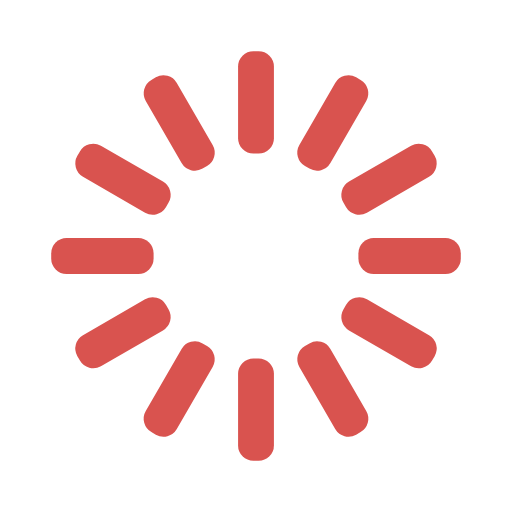
t = 0.00 s
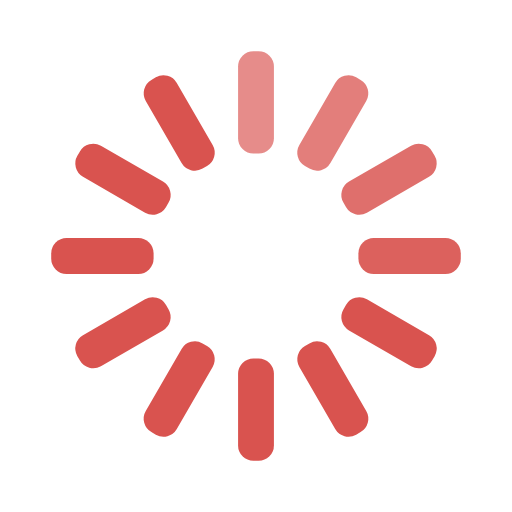
t = 0.33 s
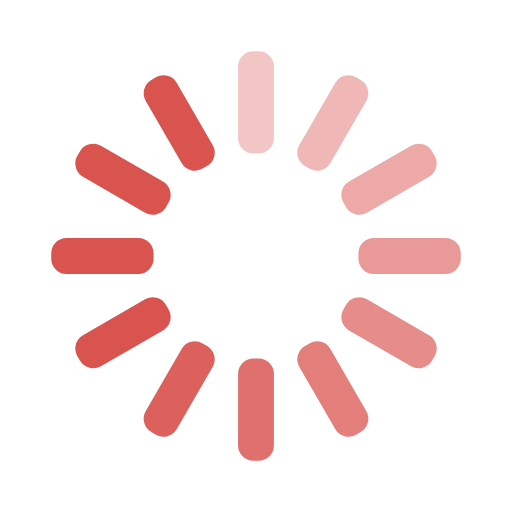
t = 0.67 s
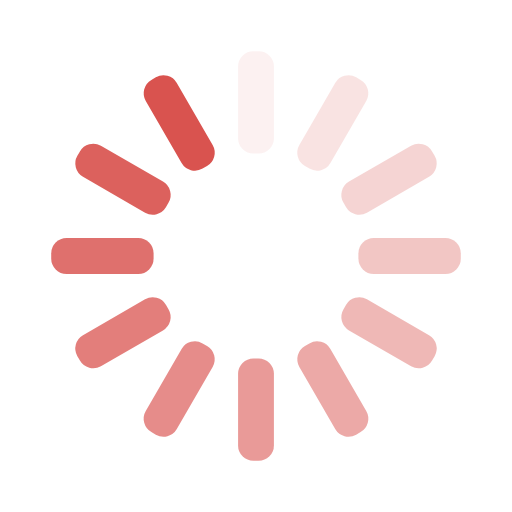
t = 0.92 s
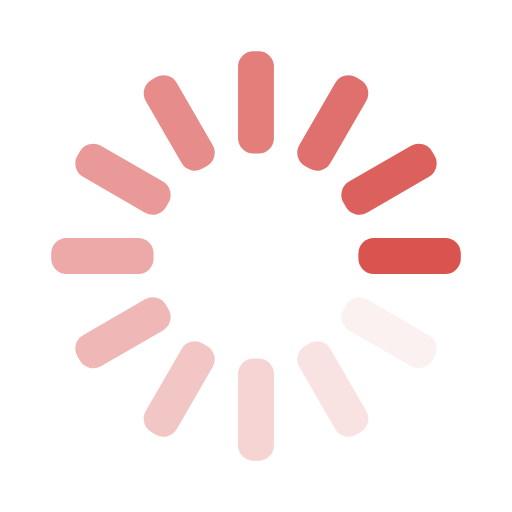
t = 1.25 s
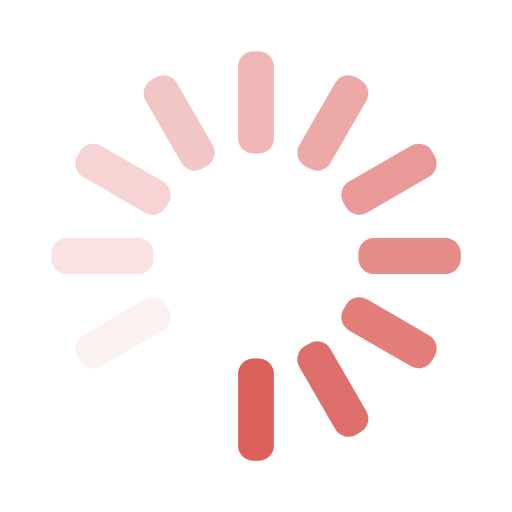
t = 1.58 s

The animated SVG that drew these frames (rendered in a browser with its animation timeline set to each time). Animation: 12 SMIL elements (animate=12); one cycle of 1.92 s, repeats indefinitely.

<svg xmlns="http://www.w3.org/2000/svg" width='190px' height='190px'
        viewBox="0 0 100 100" preserveAspectRatio="xMidYMid">
    <rect x="0" y="0" width="100" height="100" fill="none"></rect>

    <rect x='46.5' y='40' width='7' height='20' rx='3' ry='3' transform='rotate(0 50 50) translate(0 -30)' fill='#d9534f'>
        <animate attributeName='opacity' from='1' to='0' dur='1s' begin='0s' repeatCount='indefinite'/>
    </rect>
    <rect x='46.5' y='40' width='7' height='20' rx='3' ry='3' transform='rotate(30 50 50) translate(0 -30)' fill='#d9534f'>
        <animate attributeName='opacity' from='1' to='0' dur='1s' begin='0.08333333333333333s' repeatCount='indefinite'/>
    </rect>
    <rect x='46.5' y='40' width='7' height='20' rx='3' ry='3' transform='rotate(60 50 50) translate(0 -30)' fill='#d9534f'>
        <animate attributeName='opacity' from='1' to='0' dur='1s' begin='0.16666666666666666s' repeatCount='indefinite'/>
    </rect>
    <rect x='46.5' y='40' width='7' height='20' rx='3' ry='3' transform='rotate(90 50 50) translate(0 -30)' fill='#d9534f'>
        <animate attributeName='opacity' from='1' to='0' dur='1s' begin='0.25s' repeatCount='indefinite'/>
    </rect>
    <rect x='46.5' y='40' width='7' height='20' rx='3' ry='3' transform='rotate(120 50 50) translate(0 -30)' fill='#d9534f'>
        <animate attributeName='opacity' from='1' to='0' dur='1s' begin='0.3333333333333333s' repeatCount='indefinite'/>
    </rect>
    <rect x='46.5' y='40' width='7' height='20' rx='3' ry='3' transform='rotate(150 50 50) translate(0 -30)' fill='#d9534f'>
        <animate attributeName='opacity' from='1' to='0' dur='1s' begin='0.4166666666666667s' repeatCount='indefinite'/>
    </rect>
    <rect x='46.5' y='40' width='7' height='20' rx='3' ry='3' transform='rotate(180 50 50) translate(0 -30)' fill='#d9534f'>
        <animate attributeName='opacity' from='1' to='0' dur='1s' begin='0.5s' repeatCount='indefinite'/>
    </rect>
    <rect x='46.5' y='40' width='7' height='20' rx='3' ry='3' transform='rotate(210 50 50) translate(0 -30)' fill='#d9534f'>
        <animate attributeName='opacity' from='1' to='0' dur='1s' begin='0.5833333333333334s' repeatCount='indefinite'/>
    </rect>
    <rect x='46.5' y='40' width='7' height='20' rx='3' ry='3' transform='rotate(240 50 50) translate(0 -30)' fill='#d9534f'>
        <animate attributeName='opacity' from='1' to='0' dur='1s' begin='0.6666666666666666s' repeatCount='indefinite'/>
    </rect>
    <rect x='46.5' y='40' width='7' height='20' rx='3' ry='3' transform='rotate(270 50 50) translate(0 -30)' fill='#d9534f'>
        <animate attributeName='opacity' from='1' to='0' dur='1s' begin='0.75s' repeatCount='indefinite'/>
    </rect>
    <rect x='46.5' y='40' width='7' height='20' rx='3' ry='3' transform='rotate(300 50 50) translate(0 -30)' fill='#d9534f'>
        <animate attributeName='opacity' from='1' to='0' dur='1s' begin='0.8333333333333334s' repeatCount='indefinite'/>
    </rect>
    <rect x='46.5' y='40' width='7' height='20' rx='3' ry='3' transform='rotate(330 50 50) translate(0 -30)' fill='#d9534f'>
        <animate attributeName='opacity' from='1' to='0' dur='1s' begin='0.9166666666666666s' repeatCount='indefinite'/>
    </rect>
</svg>